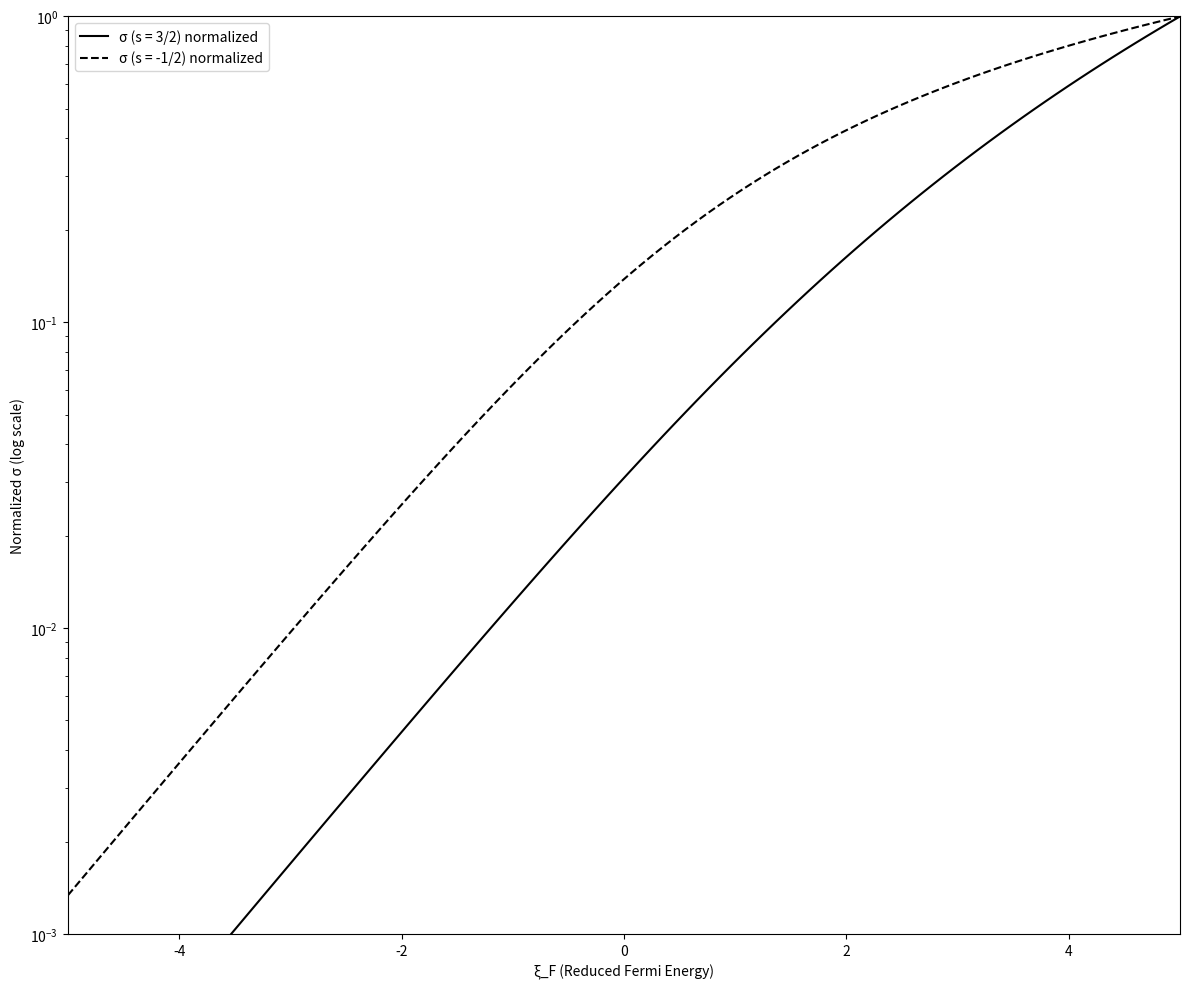

This figure's Python source:
import numpy as np
import matplotlib.pyplot as plt
import mpmath
from scipy.constants import h, k, e, pi
from scipy.special import gamma

# 物理定数の定義
hbar = mpmath.mpf(h) / (2 * mpmath.pi)
m = mpmath.mpf(9.11e-31)
kb = mpmath.mpf(k)
q = mpmath.mpf(e)
T = mpmath.mpf(300)
tau_0 = mpmath.mpf(1e-14)

# mpmathの精度を設定
mpmath.mp.dps = 30

# ξ_Fの範囲を定義 (-5 から +5)
xi_F_range = np.linspace(-5, 5, 100)

# 計算結果を格納するリスト
conductivity_values_32 = []
conductivity_values_m12 = []

# フェルミ積分の関数
def fermi_integral(s, xi_F):
    def integrand(xi):
        xi = mpmath.mpf(xi)
        exponent = xi - xi_F
        return xi**s / (mpmath.exp(exponent) + 1)
    result = mpmath.quad(integrand, [0, mpmath.inf])
    return result

# 電気伝導率の計算
def calculate_conductivity(s, xi_F):
    F_s_plus_half = fermi_integral(s + 0.5, xi_F)
    N_B = 2 * ((m * kb * T) / (2 * pi * hbar**2))**(3/2)
    sigma = (4 * q**2 * N_B * tau_0) / (3 * mpmath.sqrt(pi) * m) * (s + 1.5) * F_s_plus_half
    return sigma

# ξ_Fの値に対して電気伝導率を計算
for xi_F in xi_F_range:
    sigma_32 = calculate_conductivity(3/2, xi_F)
    sigma_m12 = calculate_conductivity(-1/2, xi_F)
    conductivity_values_32.append(sigma_32)
    conductivity_values_m12.append(sigma_m12)

# 最大値で正規化
max_sigma_32 = max(conductivity_values_32)
max_sigma_m12 = max(conductivity_values_m12)
normalized_sigma_32 = [sigma / max_sigma_32 for sigma in conductivity_values_32]
normalized_sigma_m12 = [sigma / max_sigma_m12 for sigma in conductivity_values_m12]

# グラフを描画
plt.figure(figsize=(12, 10))
plt.semilogy(xi_F_range, normalized_sigma_32, 'k-', label='σ (s = 3/2) normalized')
plt.semilogy(xi_F_range, normalized_sigma_m12, 'k--', label='σ (s = -1/2) normalized')
plt.ylabel('Normalized σ (log scale)')
plt.xlabel('ξ_F (Reduced Fermi Energy)')
plt.legend()
plt.xlim(-5, 5)
plt.ylim(1e-3, 1)  # y軸の範囲を動的に設定
plt.tight_layout()
plt.show()
